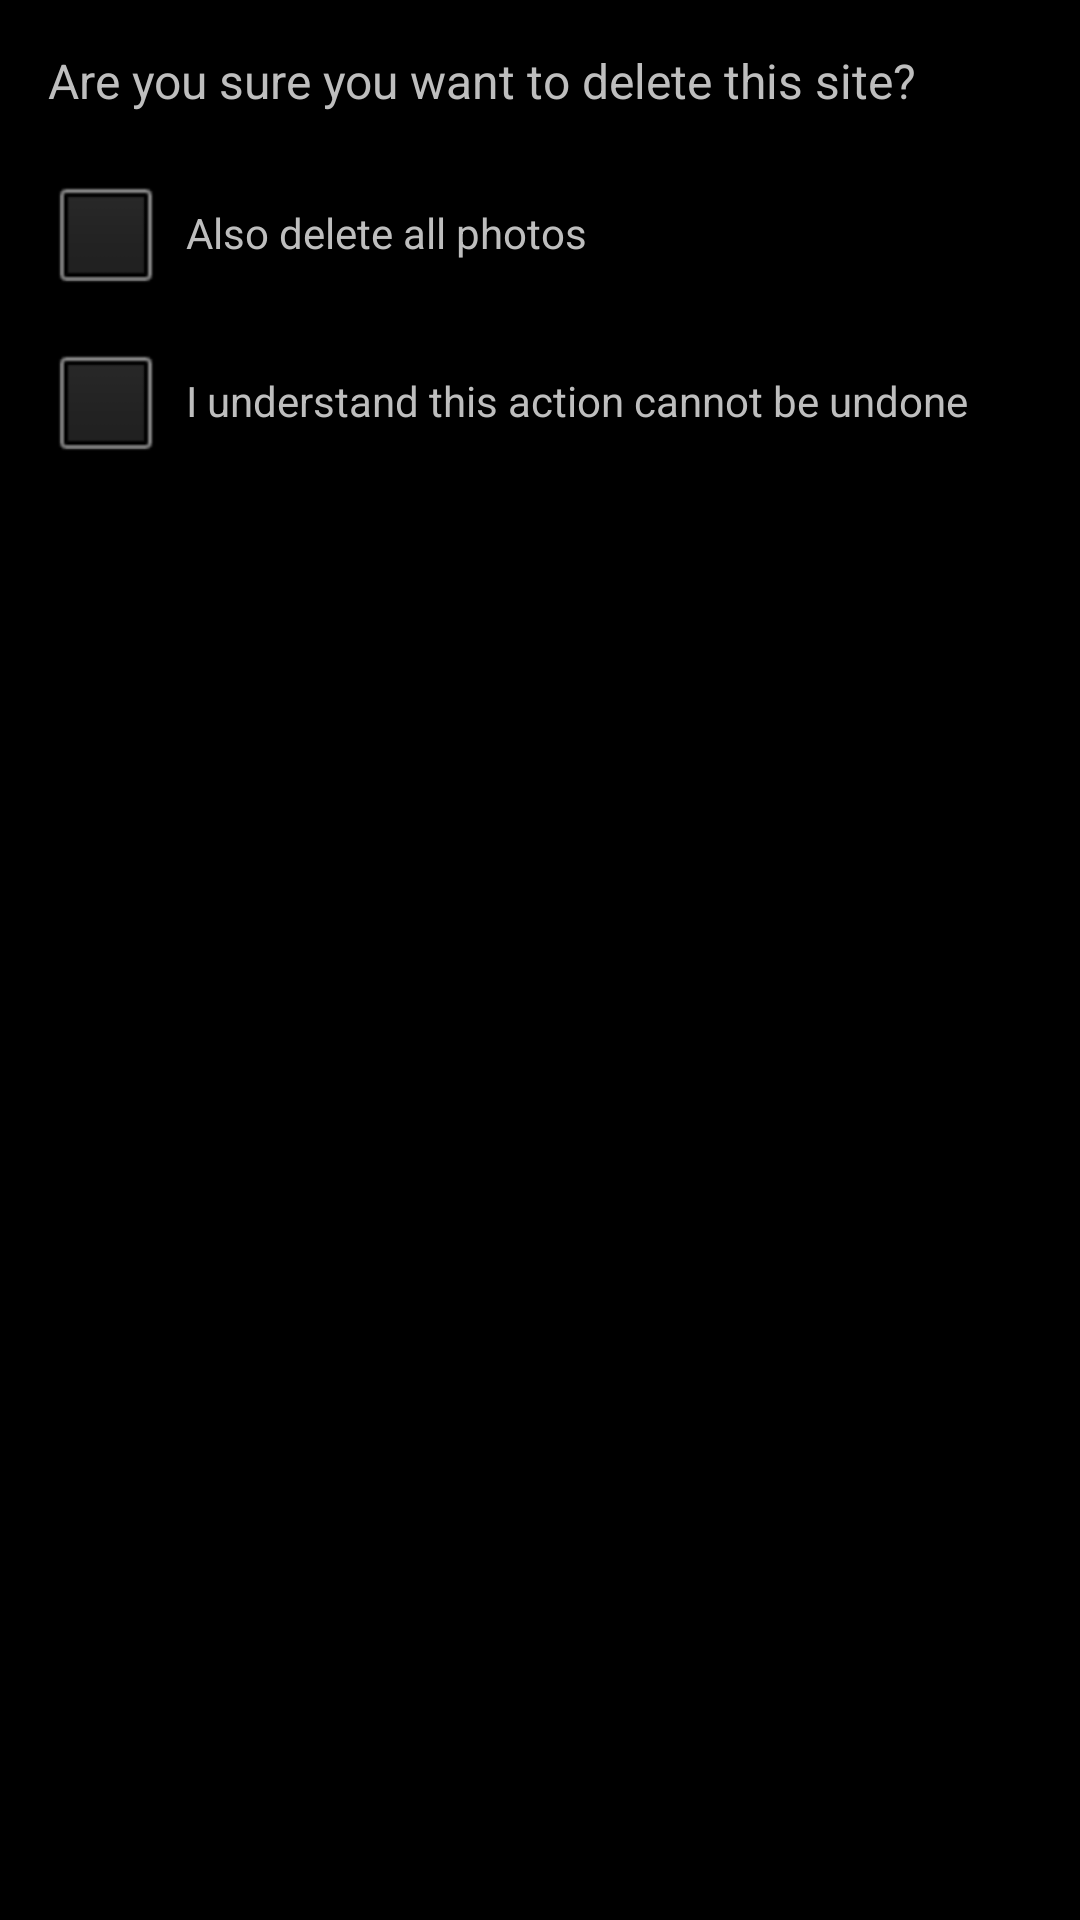

Android layout source for this screen:
<!-- AndroidManifest.xml: application theme android:Theme.NoTitleBar.Fullscreen -->
<!-- res/layout/dialog_delete_site.xml -->
<?xml version="1.0" encoding="utf-8"?>
<LinearLayout xmlns:android="http://schemas.android.com/apk/res/android"
    android:layout_width="match_parent"
    android:layout_height="wrap_content"
    android:orientation="vertical"
    android:padding="16dp">

    <TextView
        android:id="@+id/tv_site_name_delete"
        android:layout_width="match_parent"
        android:layout_height="wrap_content"
        android:text="Are you sure you want to delete this site?"
        android:textSize="16sp"
        android:layout_marginBottom="16dp" />

    <LinearLayout
        android:layout_width="match_parent"
        android:layout_height="wrap_content"
        android:orientation="horizontal"
        android:gravity="center_vertical"
        android:layout_marginBottom="8dp">

        <CheckBox
            android:id="@+id/cb_delete_photos"
            android:layout_width="wrap_content"
            android:layout_height="wrap_content"
            android:layout_marginEnd="8dp" />

        <TextView
            android:layout_width="0dp"
            android:layout_height="wrap_content"
            android:layout_weight="1"
            android:text="Also delete all photos"
            android:textSize="14sp" />

    </LinearLayout>

    <LinearLayout
        android:layout_width="match_parent"
        android:layout_height="wrap_content"
        android:orientation="horizontal"
        android:gravity="center_vertical">

        <CheckBox
            android:id="@+id/cb_confirm_delete"
            android:layout_width="wrap_content"
            android:layout_height="wrap_content"
            android:layout_marginEnd="8dp" />

        <TextView
            android:layout_width="0dp"
            android:layout_height="wrap_content"
            android:layout_weight="1"
            android:text="I understand this action cannot be undone"
            android:textSize="14sp" />

    </LinearLayout>

</LinearLayout>
<!-- resources referenced by this layout -->
<resources>

</resources>
